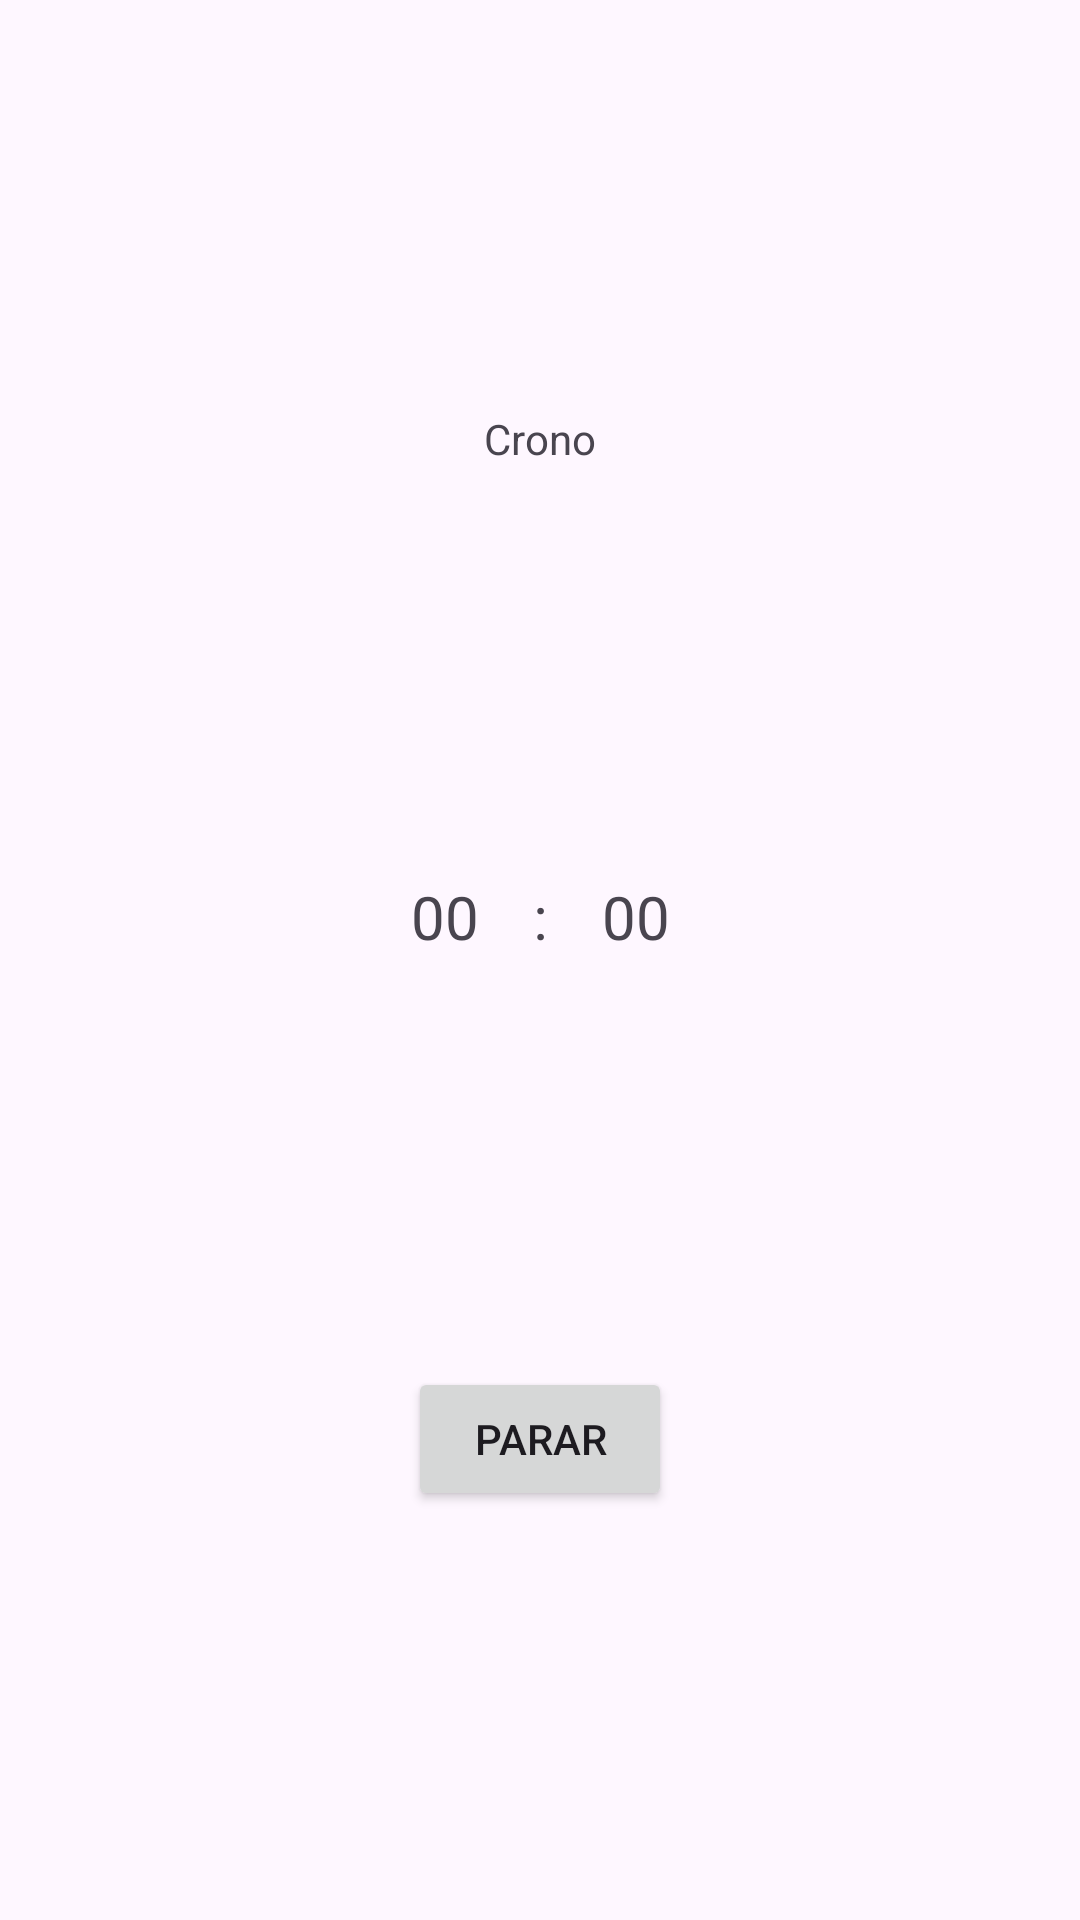

Android layout source for this screen:
<!-- AndroidManifest.xml: application theme Theme.ArquitecturaEsencial1 -->
<!-- res/layout/fragment_crono.xml -->
<?xml version="1.0" encoding="utf-8"?>
<androidx.constraintlayout.widget.ConstraintLayout xmlns:android="http://schemas.android.com/apk/res/android"
    xmlns:tools="http://schemas.android.com/tools"
    android:layout_width="match_parent"
    android:layout_height="match_parent"
    xmlns:app="http://schemas.android.com/apk/res-auto"
    tools:context=".CronoFragment">

    <TextView
        android:id="@+id/nombre"
        android:layout_width="wrap_content"
        android:layout_height="wrap_content"
        android:text="Crono"
        app:layout_constraintBottom_toTopOf="@id/crono"
        app:layout_constraintEnd_toEndOf="parent"
        app:layout_constraintStart_toStartOf="parent"
        app:layout_constraintTop_toTopOf="parent" />

    <LinearLayout
        android:id="@+id/crono"
        android:layout_width="wrap_content"
        android:layout_height="wrap_content"
        android:orientation="horizontal"
        app:layout_constraintEnd_toEndOf="parent"
        app:layout_constraintStart_toStartOf="parent"
        app:layout_constraintBottom_toTopOf="@id/botonParar"
        app:layout_constraintTop_toBottomOf="@id/nombre">

        <TextView
            android:id="@+id/cronometroMinutos"
            android:layout_width="wrap_content"
            android:layout_height="wrap_content"
            android:layout_marginHorizontal="18dp"
            android:text="00"
            android:textSize="20sp" />
        <TextView
            android:id="@+id/dosPuntos"
            android:layout_width="wrap_content"
            android:layout_height="wrap_content"
            android:text=":"
            android:textSize="20sp" />
        <TextView
            android:id="@+id/cronometroSegundos"
            android:layout_width="wrap_content"
            android:layout_height="wrap_content"
            android:layout_marginHorizontal="18dp"
            android:text="00"
            android:textSize="20sp" />

    </LinearLayout>

    <Button
        android:id="@+id/botonParar"
        android:layout_width="wrap_content"
        android:layout_height="wrap_content"
        android:text="Parar"
        app:layout_constraintBottom_toBottomOf="parent"
        app:layout_constraintStart_toStartOf="parent"
        app:layout_constraintEnd_toEndOf="parent"
        app:layout_constraintTop_toBottomOf="@id/crono"
        />
</androidx.constraintlayout.widget.ConstraintLayout>
<!-- resources referenced by this layout -->
<resources>
  <style name="Theme.ArquitecturaEsencial1" parent="Base.Theme.ArquitecturaEsencial1" />
  <style name="Base.Theme.ArquitecturaEsencial1" parent="Theme.Material3.DayNight.NoActionBar">
          
          
      </style>
</resources>
